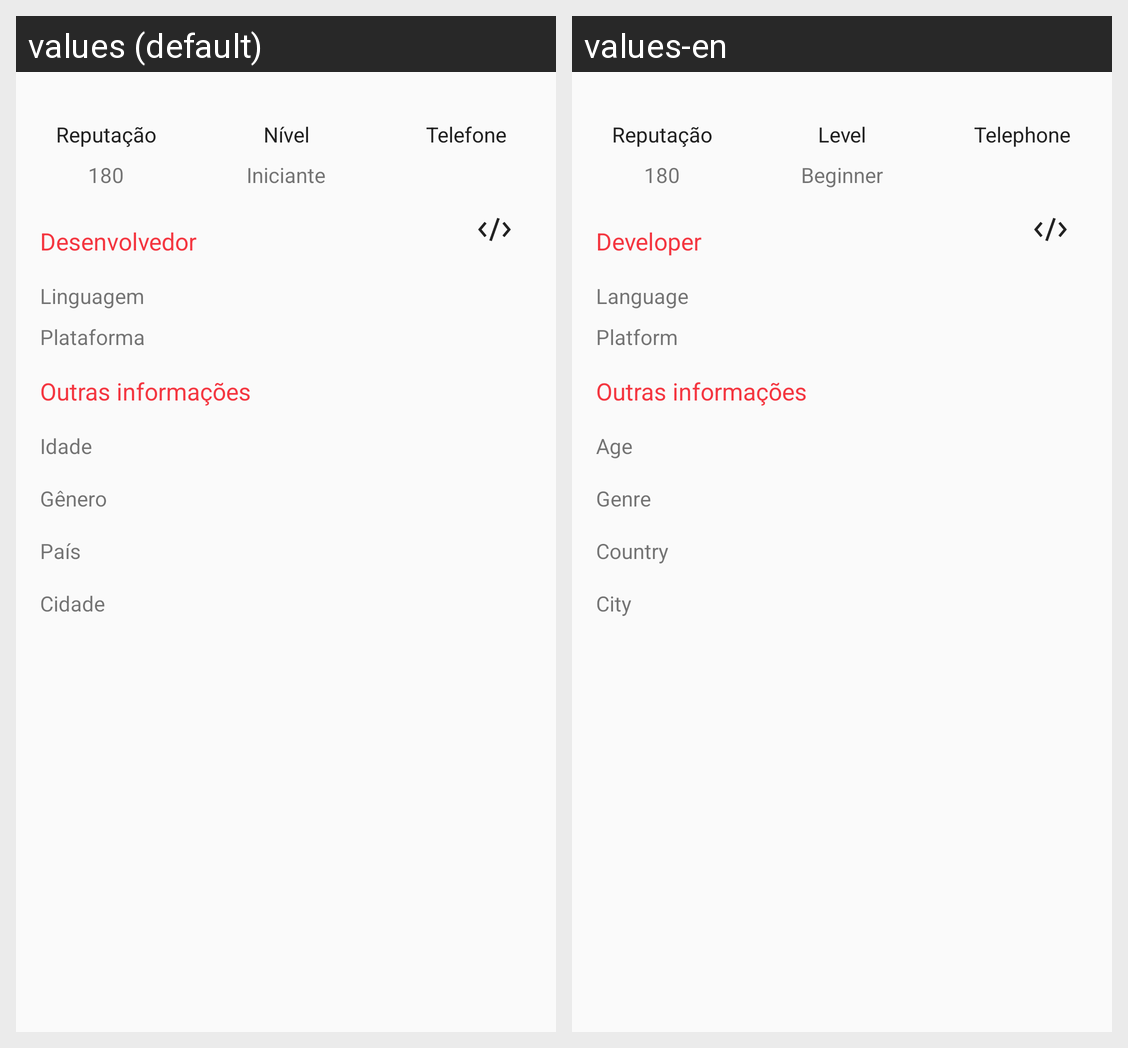

Translations of the strings shown on this Android screen, per locale in the grid:
Android screen res/layout/fragment_user_info.xml rendered under 2 locales, left to right: values (default), values-en. Device: Nexus 5 (rendered at 1080×1920; each locale shown at half size, 540×960, under a caption strip naming it); theme AppTheme.
Strings drawn on this screen, with the default value and each locale's value (text and hints the layout hard-codes, and strings that could not be matched under every locale, appear in the picture but are not listed):

reputacao
  values: Reputação
  values-en: Reputação

level
  values: Nível
  values-en: Level

beginner
  values: Iniciante
  values-en: Beginner

phone
  values: Telefone
  values-en: Telephone

developer
  values: Desenvolvedor
  values-en: Developer

language
  values: Linguagem
  values-en: Language

platform
  values: Plataforma
  values-en: Platform

outras_informa_es
  values: Outras informações
  values-en: Outras informações

age
  values: Idade
  values-en: Age

gender
  values: Gênero
  values-en: Genre

country
  values: País
  values-en: Country

city
  values: Cidade
  values-en: City
